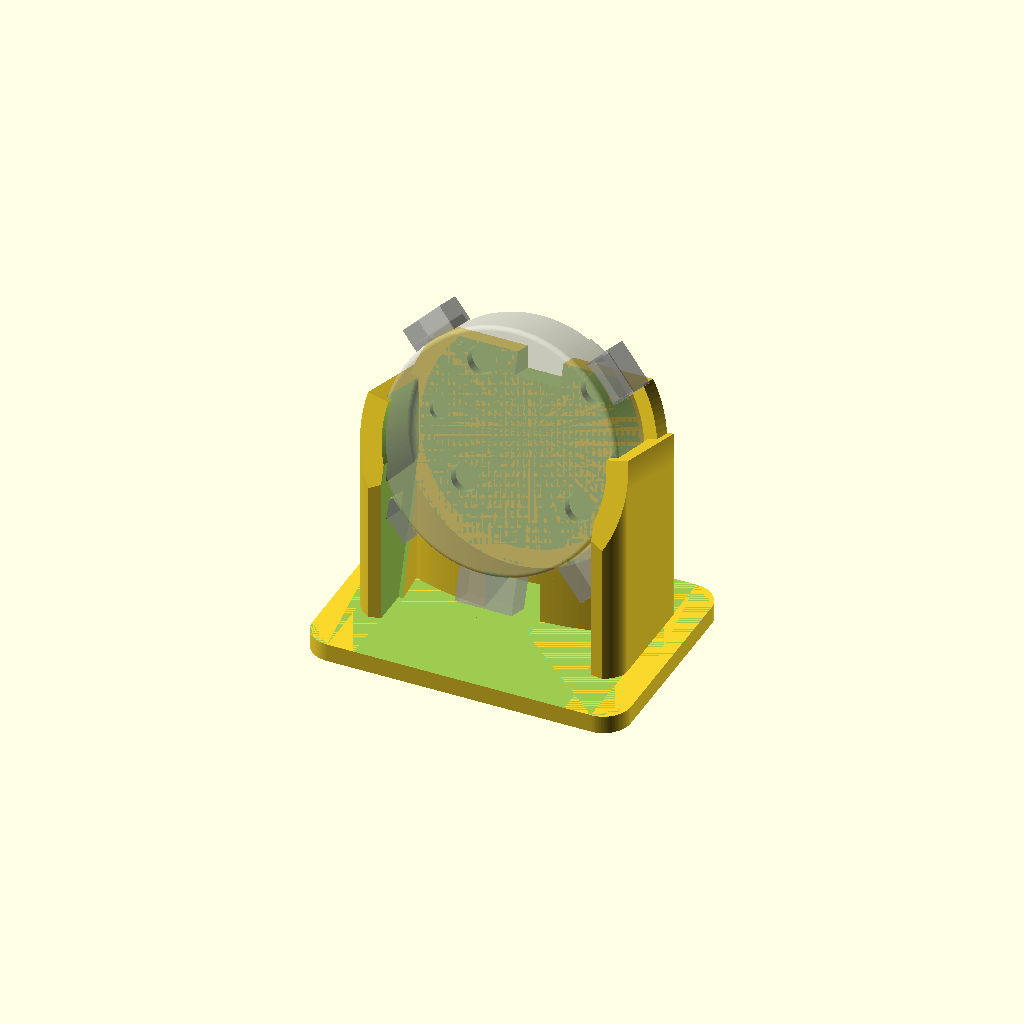
Cell 1 — every parameter at its default value.
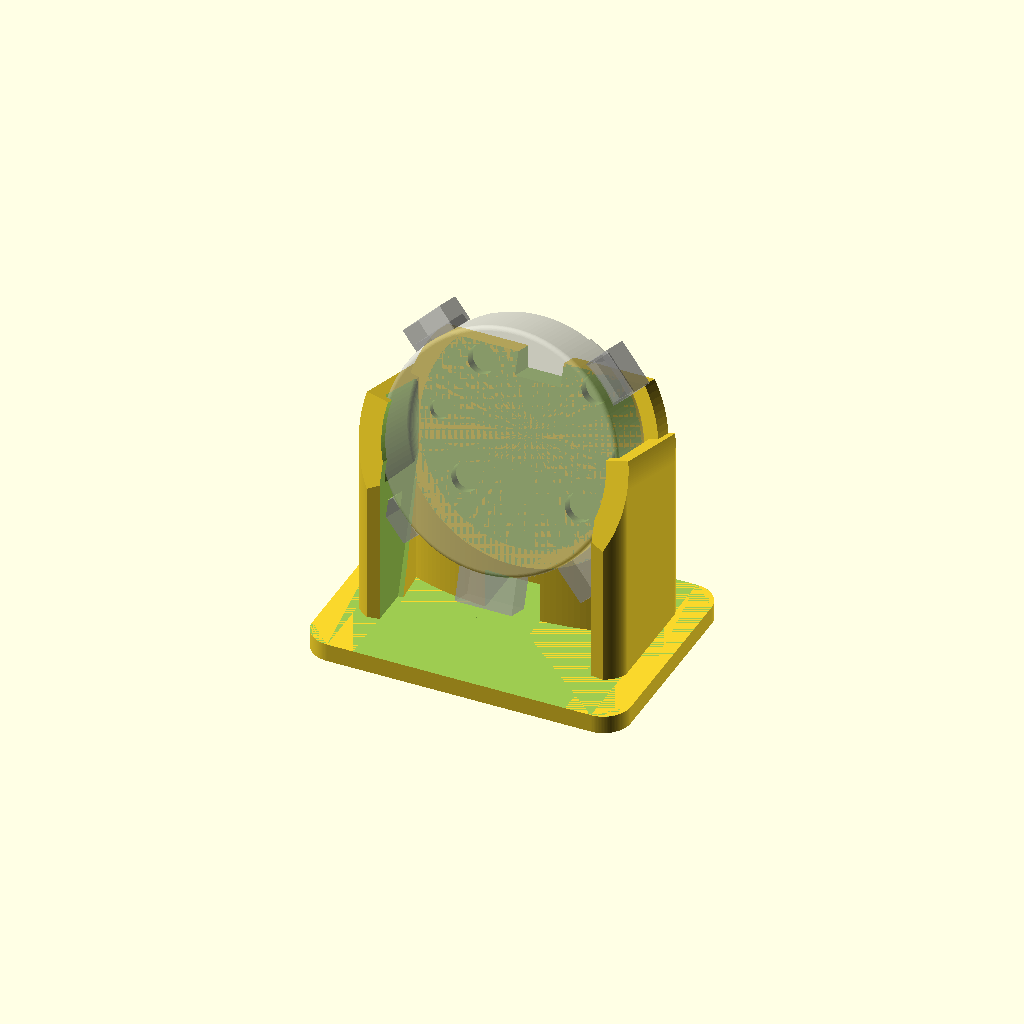
Cell 2: fit = 0.4 (everything else at default).
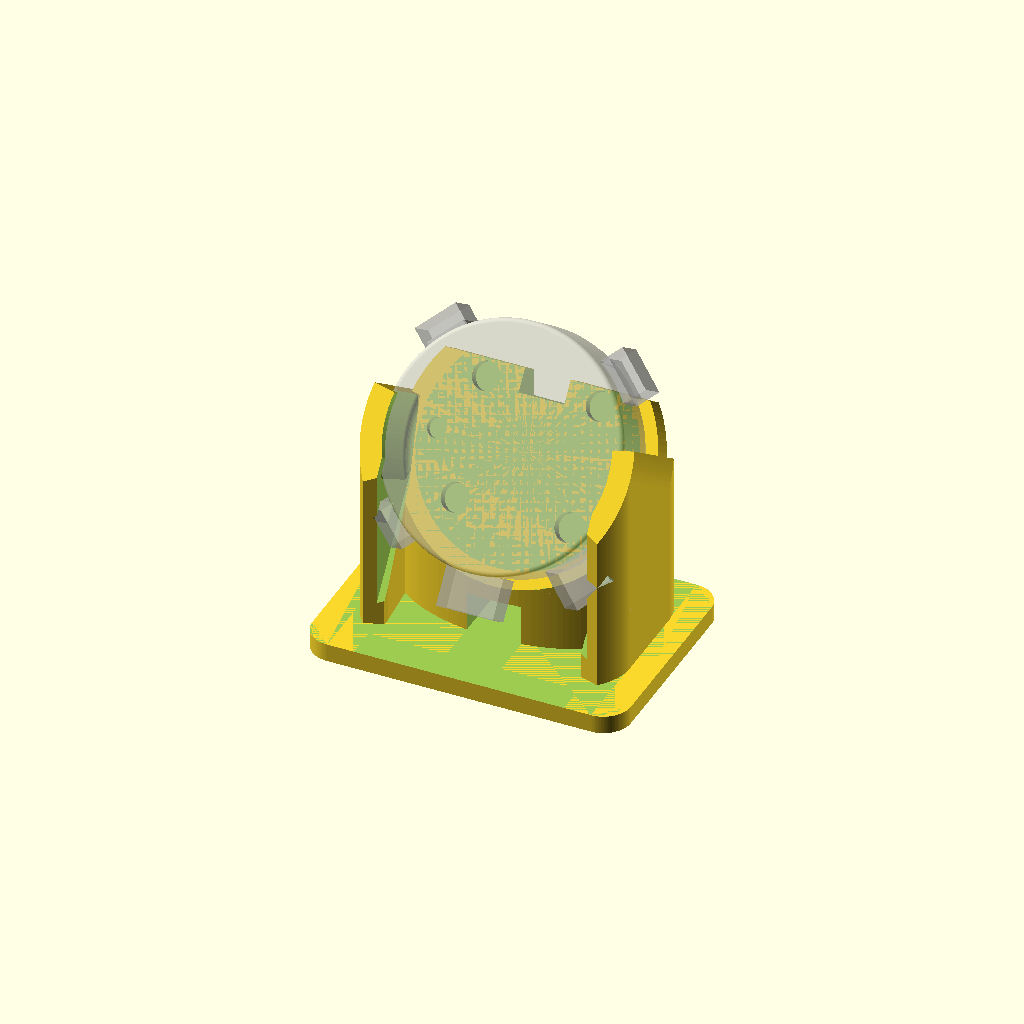
Cell 3: tilt = 36 (everything else at default).
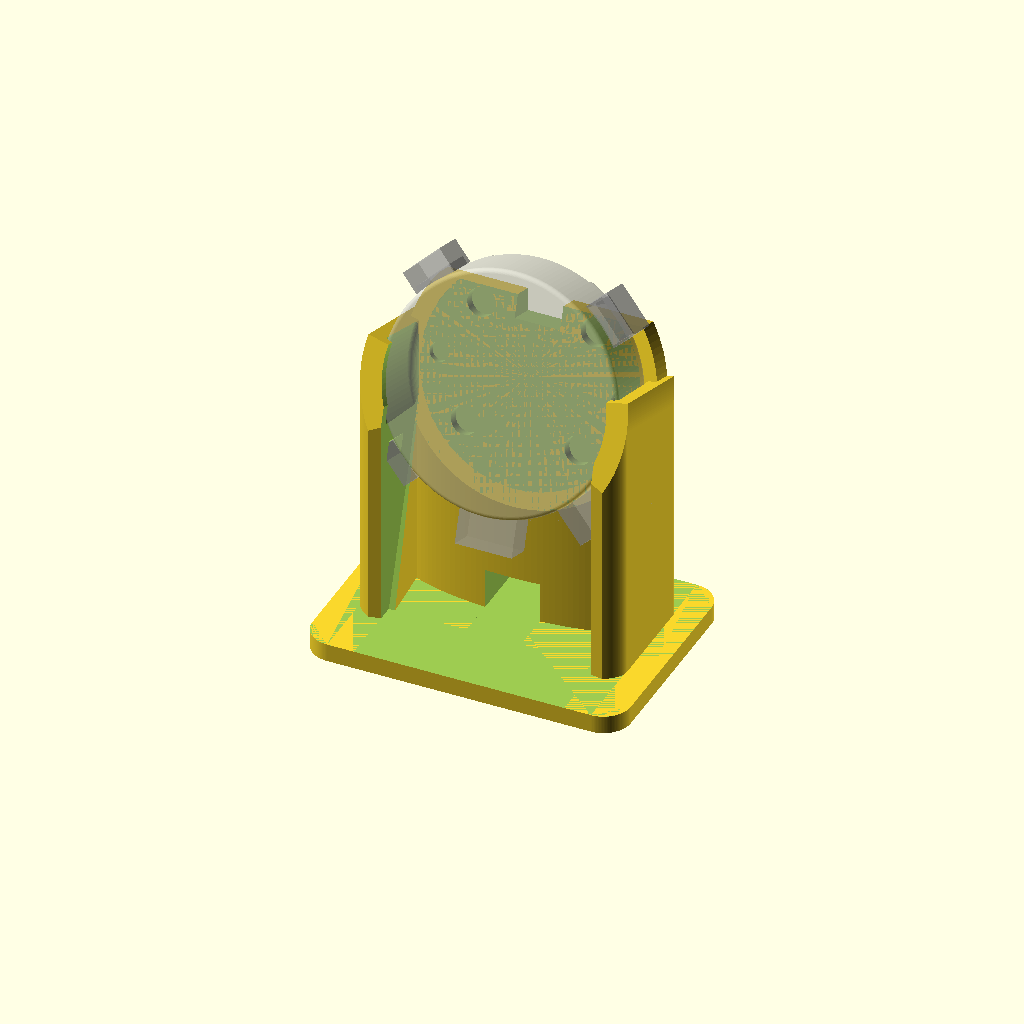
Cell 4: the same model with lift = 28.
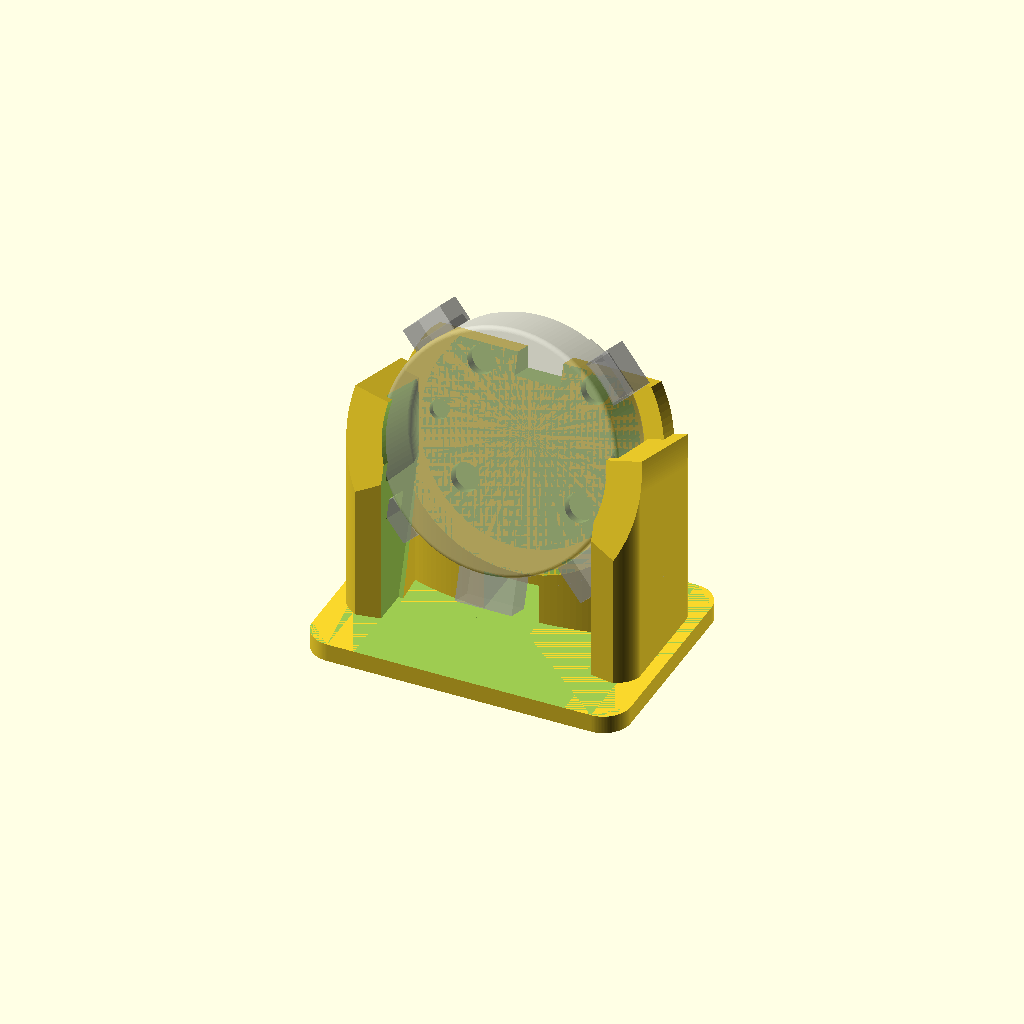
Cell 5: wall = 6 (everything else at default).
One fixed orthographic camera (rotation 55°, 0°, 25°; colour scheme Cornfield) for every cell.
OpenSCAD source file hardware/stopwatch-desk-cradle/stopwatch-desk-cradle.scad:
// M5Stack Stopwatch desk cradle — parametric OpenSCAD source.
//
// Holds the Stopwatch upright on a desk, face tilted back, lanyard loop at the
// bottom. Two cheeks cup the rim near 3 and 9 o'clock. That sits between the
// buttons (10:30, 1:30) and the bottom-edge features (Grove 4:30, USB-C 6,
// power 7:30), so all of them stay clear. A back rest carries four magnet
// holes and a notch for the rear speaker. A tunnel under the back rest takes
// the cable out behind.
//
// Device geometry comes from ../lib/m5-stopwatch.scad. Units are millimetres.
//
// Render:  openscad --backend=manifold -o stopwatch-desk-cradle.stl stopwatch-desk-cradle.scad
// Preview (F5) also draws the device and, translucent, the space the cradle must leave clear.

use <../lib/m5-stopwatch.scad>

/* [Fit] */
fit = 0.2;           // clearance per side; the cut follows the body's taper and edge fillets

/* [Pose] */
tilt = 18;           // degrees the face leans back from vertical
lift = 14;           // lowest rim point to base top: lanyard loop and a right-angle USB-C plug

/* [Cradle] */
wall = 3.0;          // rim wall thickness
lip_overlap = 1.5;   // front lip reach over the bezel; keep it off the active display
lip_t = 2.0;         // front lip thickness
cheek_from = -12;    // cheeks start this far below horizontal (negative = above); buttons start 35° above
cheek_to = 28;       // and stop this far below horizontal; Grove and power start 35° below
back_t = 5.0;        // back rest thickness
back_top = 0.62;     // back rest top, as a fraction of the radius above centre (covers the top magnets)

/* [Base] */
base_t = 4.0;
base_w = 70;
base_front = 26;     // reach in front of the device centre
base_back = 24;      // reach behind the device centre
base_r = 6;          // corner radius

/* [Rear features] */
magnet_pitch = 25.0; // holster-proven; the drawing says 25.46
magnet_hole_d = 6.2; // proven press fit for magnets (puck dock seat test); also clears the device's own
magnet_hole_t = 2.4; // a 6 × 2 magnet (≈1.92) sits 0.48 (2 draft layers) below the seat, never proud
magnet_skin = 0;     // > 0 buries the magnets under this much filament (0.48 = two 0.24 mm layers on the A1 mini)
magnet_bore_d = 6.6; // with a skin, a looser channel behind each pocket to push the magnet in from behind
boss_hole_d = 4.2;   // clearance for the rear ø4 features at (±20, 0)
boss_hole_t = 1.5;
speaker_w = 10;      // notch behind the rear speaker
speaker_from = 11;   // starts this far above the device centre
header_window_d = 0; // > 0 cuts a round window through the back rest
cable_w = 12;        // tunnel under the back rest for a rear-exiting cable
cable_h = 9;

$fn = 128;

// Derived
R = m5_r();
Rin = R + fit;
Tin = m5_t() + 2 * fit;
gap_w = 2 * Rin * cos(cheek_to);
center_z = base_t + lift + R * cos(tilt) + m5_t() / 2 * sin(tilt);

// Device frame: X right, Z up the face, +Y out of the back of the device.
module pose() translate([0, 0, center_z]) rotate([-tilt, 0, 0]) children();

// Extrude a 2D shape drawn in the device's XZ plane between y0 and y1.
module slab_y(y0, y1) translate([0, y1, 0]) rotate([90, 0, 0]) linear_extrude(y1 - y0) children();

module sector2d(r_in, r_out, a0, a1, n = 48) {
  polygon(concat(
    [for (i = [0:n]) let(a = a0 + (a1 - a0) * i / n) r_out * [cos(a), sin(a)]],
    [for (i = [n:-1:0]) let(a = a0 + (a1 - a0) * i / n) r_in * [cos(a), sin(a)]]));
}

// Extend a part straight down to the desk.
module grounded() hull() { children(); linear_extrude(base_t) projection() children(); }

module cheek(a0, a1) {
  slab_y(-Tin / 2 - lip_t, Tin / 2 + back_t) sector2d(Rin, Rin + wall, a0, a1);
  slab_y(-Tin / 2 - lip_t, -Tin / 2) sector2d(R - lip_overlap, Rin + wall, a0, a1);
}

module back_rest()
  slab_y(Tin / 2, Tin / 2 + back_t) intersection() {
    circle(Rin + wall / 2);
    translate([-2 * R, -2 * R]) square([4 * R, 2 * R + back_top * R]);
  }

module base()
  translate([0, (base_back - base_front) / 2, 0])
    linear_extrude(base_t) offset(r = base_r) offset(delta = -base_r)
      square([base_w, base_front + base_back], center = true);

module cradle() difference() {
  union() {
    base();
    grounded() pose() cheek(180 + cheek_from, 180 + cheek_to);
    grounded() pose() cheek(360 - cheek_to, 360 - cheek_from);
    grounded() pose() back_rest();
  }
  pose() {
    m5_body(fit);                                                  // device body, tapered
    slab_y(-Tin / 2 - 60, -Tin / 2 + 0.01) circle(R - lip_overlap); // view of the face
    for (m = m5_magnets(magnet_pitch)) translate([m[0], 0, m[1]]) rotate([-90, 0, 0]) {
      if (magnet_skin > 0) {                    // press-fit pocket under a skin, loaded from behind
        translate([0, 0, Tin / 2 + magnet_skin]) cylinder(h = magnet_hole_t, d = magnet_hole_d);
        translate([0, 0, Tin / 2 + magnet_skin + magnet_hole_t - 0.01]) cylinder(h = 80, d = magnet_bore_d);
      } else {
        translate([0, 0, Tin / 2 - 0.01]) cylinder(h = magnet_hole_t + 0.01, d = magnet_hole_d);
      }
    }
    for (b = m5_rear_bosses())
      translate([b[0], Tin / 2 - 0.01, b[1]]) rotate([-90, 0, 0]) cylinder(h = boss_hole_t + 0.01, d = boss_hole_d);
    translate([-speaker_w / 2, Tin / 2 - 1, speaker_from]) cube([speaker_w, back_t + 40, 2 * R]);
    m5_keepouts(grow = 0.1);                                       // buttons, ports, speaker
    if (header_window_d > 0)
      slab_y(Tin / 2 - 0.01, Tin / 2 + back_t + 60) circle(d = header_window_d);
  }
  // Open the bottom edge (Grove, USB-C, lanyard, power) without cutting the base.
  intersection() {
    pose() translate([-gap_w / 2, -Tin / 2 - lip_t - 60, -R - 60]) cube([gap_w, 60 + lip_t + Tin, 60 + R]);
    translate([-100, -100, base_t]) cube([200, 200, 200]);
  }
  // Tunnel under the back rest so a cable can leave from the rear.
  translate([-cable_w / 2, -base_front - 1, base_t - 0.01]) cube([cable_w, base_front + base_back + 2, cable_h]);
}

cradle();
%pose() { m5_ghost(); m5_keepouts(); }
Parameter table extracted from the source (name, type, default, range or options):
fit: number, default 0.2
tilt: number, default 18
lift: number, default 14
wall: number, default 3
lip_overlap: number, default 1.5
lip_t: number, default 2
cheek_from: number, default -12
cheek_to: number, default 28
back_t: number, default 5
back_top: number, default 0.62
base_t: number, default 4
base_w: number, default 70
base_front: number, default 26
base_back: number, default 24
base_r: number, default 6
magnet_pitch: number, default 25
magnet_hole_d: number, default 6.2
magnet_hole_t: number, default 2.4
magnet_skin: number, default 0
magnet_bore_d: number, default 6.6
boss_hole_d: number, default 4.2
boss_hole_t: number, default 1.5
speaker_w: number, default 10
speaker_from: number, default 11
header_window_d: number, default 0
cable_w: number, default 12
cable_h: number, default 9
